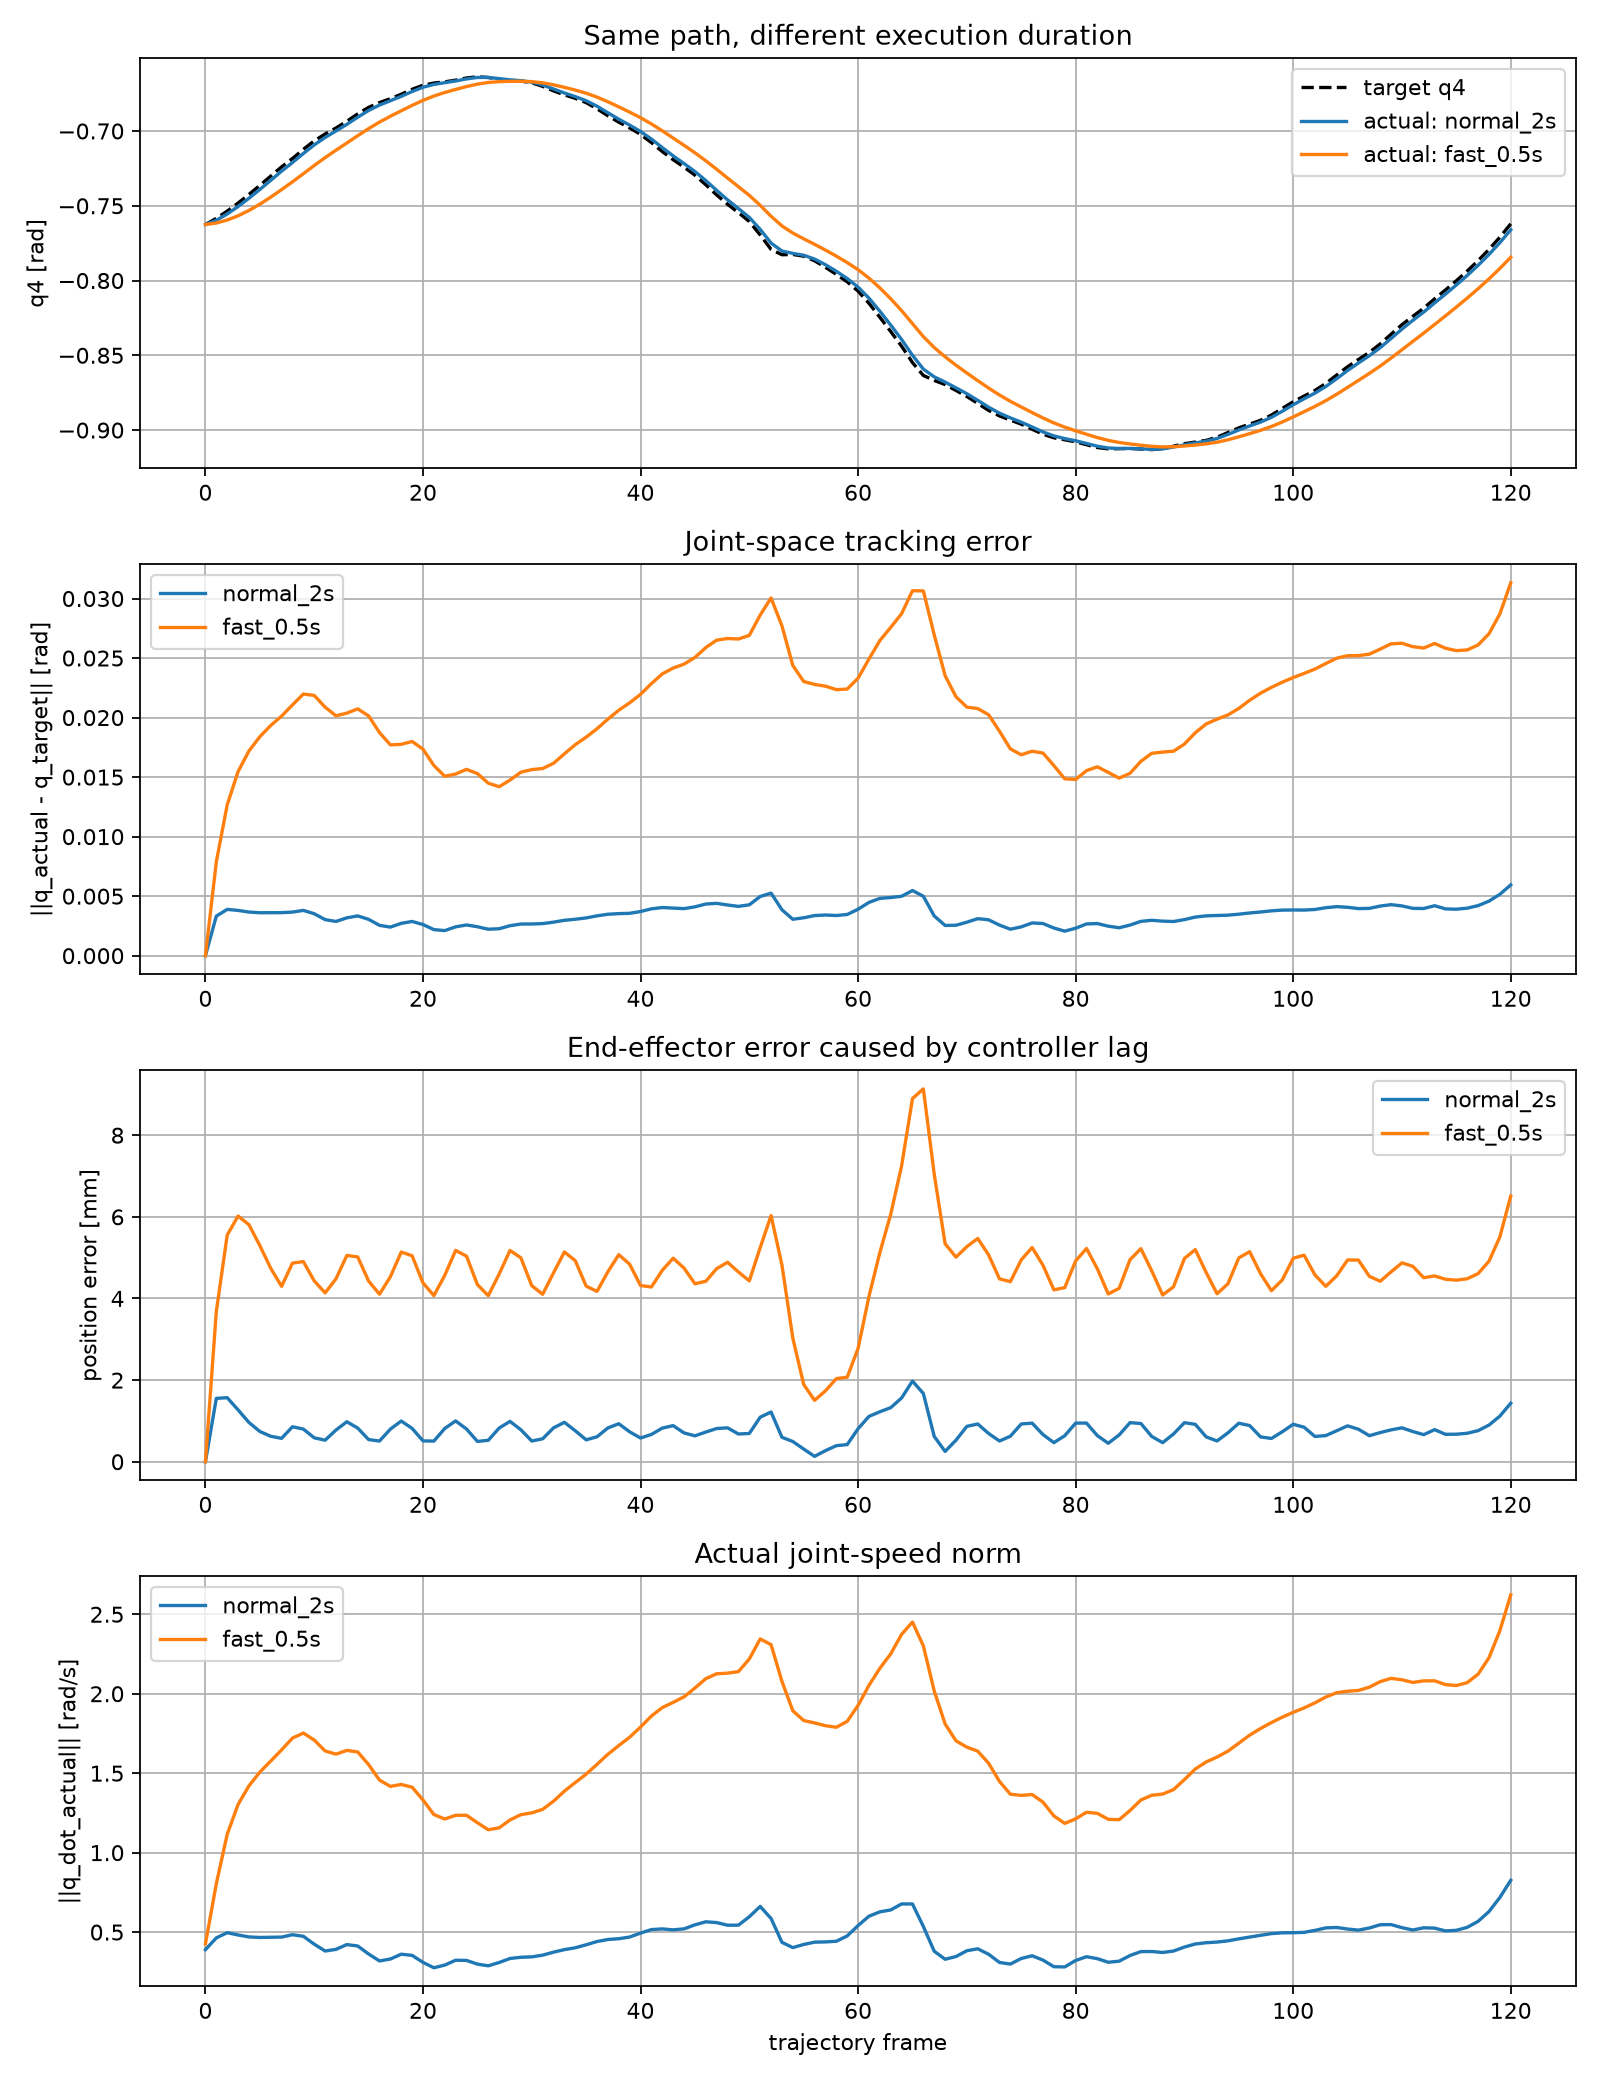

Source data for this figure (header and first rows):
rollout, frame, time_s, joint_error_norm_rad, actual_speed_norm_rad_s, task_position_error_m, target_q1_rad, target_q2_rad, target_q3_rad, target_q4_rad, target_q5_rad, target_q6_rad, target_q7_rad, actual_q1_rad, actual_q2_rad, actual_q3_rad, actual_q4_rad, actual_q5_rad, actual_q6_rad, actual_q7_rad
normal_2s, 0, 0.0, 7.95904251656386e-06, 0.3896, 2.5588812701323694e-06, 0.3679, 0.5298, -0.2331, -0.7626, 0.3572, 0.6004, -0.234, 0.3679, 0.5298, -0.2331, -0.7626, 0.3572, 0.6004, -0.234
normal_2s, 1, 0.01667, 0.003326, 0.4636, 0.001553, 0.3649, 0.5279, -0.2376, -0.7584, 0.3558, 0.6064, -0.2294, 0.3659, 0.5286, -0.2362, -0.7597, 0.3563, 0.6045, -0.2308
normal_2s, 2, 0.03333, 0.003889, 0.4965, 0.001569, 0.3627, 0.5272, -0.2407, -0.7536, 0.3548, 0.6119, -0.226, 0.3637, 0.5276, -0.2392, -0.7555, 0.3553, 0.6096, -0.2275
normal_2s, 3, 0.05, 0.003803, 0.482, 0.00127, 0.3611, 0.5274, -0.2426, -0.7482, 0.3541, 0.617, -0.2236, 0.3619, 0.5275, -0.2416, -0.7505, 0.3545, 0.6147, -0.2248
normal_2s, 4, 0.06667, 0.003666, 0.4698, 0.0009625, 0.3599, 0.5283, -0.2437, -0.7424, 0.3537, 0.6218, -0.2221, 0.3605, 0.5281, -0.243, -0.745, 0.354, 0.6196, -0.223
normal_2s, 5, 0.08333, 0.003608, 0.4665, 0.0007413, 0.3589, 0.5298, -0.2441, -0.7364, 0.3536, 0.6264, -0.2213, 0.3594, 0.5293, -0.2437, -0.7391, 0.3537, 0.6242, -0.2218
normal_2s, 6, 0.1, 0.003611, 0.4676, 0.0006238, 0.3581, 0.5316, -0.2439, -0.7302, 0.3537, 0.6308, -0.221, 0.3585, 0.5309, -0.2438, -0.733, 0.3537, 0.6287, -0.2213
normal_2s, 7, 0.1167, 0.003616, 0.4688, 0.0005733, 0.3573, 0.5336, -0.2433, -0.724, 0.3541, 0.635, -0.2211, 0.3577, 0.5327, -0.2435, -0.7268, 0.354, 0.633, -0.2211
normal_2s, 8, 0.1333, 0.003665, 0.4837, 0.0008569, 0.3549, 0.534, -0.2437, -0.7184, 0.3549, 0.6402, -0.22, 0.3557, 0.5336, -0.2437, -0.7211, 0.3546, 0.6379, -0.2203
normal_2s, 9, 0.15, 0.003806, 0.4737, 0.0008005, 0.3528, 0.5352, -0.2431, -0.7123, 0.3562, 0.6452, -0.2196, 0.3538, 0.5347, -0.2433, -0.7151, 0.3557, 0.6429, -0.2198
normal_2s, 10, 0.1667, 0.003526, 0.4242, 0.0005866, 0.3515, 0.537, -0.2423, -0.7066, 0.3569, 0.6492, -0.2202, 0.3522, 0.5363, -0.2426, -0.7093, 0.3565, 0.6472, -0.22
normal_2s, 11, 0.1833, 0.003031, 0.3811, 0.0005284, 0.3501, 0.5382, -0.2421, -0.702, 0.357, 0.6526, -0.221, 0.3507, 0.5376, -0.2423, -0.7043, 0.3568, 0.6509, -0.2207
normal_2s, 12, 0.2, 0.002877, 0.3916, 0.0007768, 0.3476, 0.5384, -0.2424, -0.698, 0.3573, 0.6565, -0.2211, 0.3486, 0.5381, -0.2424, -0.7, 0.3572, 0.6548, -0.221
normal_2s, 13, 0.2167, 0.003181, 0.4216, 0.0009798, 0.3446, 0.5385, -0.2423, -0.6935, 0.3587, 0.6611, -0.221, 0.3459, 0.5384, -0.2423, -0.6955, 0.3582, 0.6591, -0.221
normal_2s, 14, 0.2333, 0.003341, 0.4127, 0.0008241, 0.3419, 0.5392, -0.2412, -0.6886, 0.3605, 0.6654, -0.2215, 0.3432, 0.539, -0.2416, -0.6908, 0.3598, 0.6634, -0.2213
normal_2s, 15, 0.25, 0.003054, 0.3624, 0.0005431, 0.34, 0.5405, -0.2399, -0.6842, 0.3618, 0.6686, -0.2231, 0.341, 0.54, -0.2404, -0.6863, 0.3611, 0.667, -0.2225
normal_2s, 16, 0.2667, 0.002551, 0.3187, 0.0005073, 0.338, 0.5412, -0.2392, -0.681, 0.3624, 0.6713, -0.2248, 0.339, 0.5408, -0.2396, -0.6827, 0.362, 0.6699, -0.2241
normal_2s, 17, 0.2833, 0.002402, 0.3307, 0.000799, 0.3351, 0.5409, -0.239, -0.6784, 0.3632, 0.6743, -0.2259, 0.3363, 0.5409, -0.2392, -0.6798, 0.3628, 0.6729, -0.2254
normal_2s, 18, 0.3, 0.002717, 0.3612, 0.0009974, 0.3316, 0.5405, -0.2385, -0.6754, 0.3651, 0.6779, -0.2267, 0.3331, 0.5406, -0.2387, -0.6768, 0.3644, 0.6763, -0.2263
normal_2s, 19, 0.3167, 0.002876, 0.3536, 0.0008164, 0.3285, 0.5407, -0.2369, -0.6721, 0.3673, 0.6812, -0.2282, 0.3299, 0.5407, -0.2375, -0.6736, 0.3664, 0.6797, -0.2276
normal_2s, 20, 0.3333, 0.002617, 0.3098, 0.000511, 0.3262, 0.5414, -0.2351, -0.6694, 0.369, 0.6835, -0.2306, 0.3274, 0.5412, -0.2359, -0.6707, 0.3682, 0.6823, -0.2297
normal_2s, 21, 0.35, 0.002191, 0.2758, 0.0005057, 0.3238, 0.5416, -0.234, -0.668, 0.3701, 0.685, -0.2333, 0.325, 0.5415, -0.2346, -0.6688, 0.3695, 0.6841, -0.2321
normal_2s, 22, 0.3667, 0.00211, 0.2927, 0.0008149, 0.3206, 0.5408, -0.2335, -0.6671, 0.3713, 0.6869, -0.2352, 0.322, 0.541, -0.2339, -0.6677, 0.3707, 0.686, -0.2343
normal_2s, 23, 0.3833, 0.002423, 0.323, 0.001, 0.3168, 0.5398, -0.2325, -0.666, 0.3735, 0.6894, -0.2369, 0.3184, 0.5402, -0.233, -0.6665, 0.3727, 0.6883, -0.236
normal_2s, 24, 0.4, 0.002582, 0.322, 0.0008026, 0.3135, 0.5394, -0.2306, -0.6645, 0.3762, 0.6915, -0.2392, 0.3151, 0.5397, -0.2314, -0.6652, 0.3751, 0.6905, -0.2382
normal_2s, 25, 0.4167, 0.002433, 0.2987, 0.0004986, 0.311, 0.5396, -0.2285, -0.6637, 0.3782, 0.6925, -0.2424, 0.3123, 0.5396, -0.2294, -0.6642, 0.3772, 0.6919, -0.2411
normal_2s, 26, 0.4333, 0.002224, 0.2881, 0.0005252, 0.3085, 0.5391, -0.2271, -0.6642, 0.3796, 0.6928, -0.2459, 0.3097, 0.5393, -0.2278, -0.6642, 0.3788, 0.6925, -0.2444
normal_2s, 27, 0.45, 0.002265, 0.3089, 0.0008249, 0.3051, 0.5378, -0.2262, -0.6653, 0.3811, 0.6935, -0.2486, 0.3066, 0.5382, -0.2267, -0.665, 0.3804, 0.6932, -0.2473
normal_2s, 28, 0.4667, 0.002519, 0.3342, 0.0009895, 0.3012, 0.5362, -0.225, -0.6661, 0.3836, 0.6947, -0.251, 0.3029, 0.5368, -0.2255, -0.6658, 0.3826, 0.6942, -0.2498
normal_2s, 29, 0.4833, 0.002658, 0.3418, 0.0007829, 0.2979, 0.5353, -0.2228, -0.6666, 0.3865, 0.6955, -0.254, 0.2995, 0.5358, -0.2237, -0.6663, 0.3853, 0.6951, -0.2526
normal_2s, 30, 0.5, 0.002663, 0.3443, 0.000508, 0.2954, 0.5349, -0.2204, -0.6677, 0.3888, 0.6952, -0.2579, 0.2967, 0.5351, -0.2214, -0.6673, 0.3877, 0.6952, -0.2563
normal_2s, 31, 0.5167, 0.002696, 0.3551, 0.0005623, 0.2929, 0.5339, -0.2187, -0.6701, 0.3904, 0.6942, -0.262, 0.2941, 0.5343, -0.2195, -0.6692, 0.3895, 0.6945, -0.2602
normal_2s, 32, 0.5333, 0.002817, 0.374, 0.0008297, 0.2896, 0.532, -0.2176, -0.6732, 0.3922, 0.6936, -0.2654, 0.291, 0.5327, -0.2182, -0.6719, 0.3913, 0.6939, -0.2637
normal_2s, 33, 0.55, 0.002972, 0.3898, 0.0009659, 0.2858, 0.5299, -0.2161, -0.6758, 0.3948, 0.6935, -0.2683, 0.2875, 0.5308, -0.2168, -0.6746, 0.3937, 0.6936, -0.2669
normal_2s, 34, 0.5667, 0.003062, 0.4015, 0.0007593, 0.2826, 0.5286, -0.2137, -0.6781, 0.3979, 0.693, -0.2719, 0.2841, 0.5293, -0.2147, -0.677, 0.3966, 0.6932, -0.2703
normal_2s, 35, 0.5833, 0.003173, 0.4203, 0.0005369, 0.2802, 0.5277, -0.2111, -0.681, 0.4003, 0.6915, -0.2763, 0.2815, 0.5282, -0.2122, -0.6798, 0.3991, 0.692, -0.2744
normal_2s, 36, 0.6, 0.003347, 0.4409, 0.0006121, 0.2779, 0.5264, -0.2092, -0.6851, 0.402, 0.6893, -0.2809, 0.279, 0.527, -0.2102, -0.6834, 0.4011, 0.6901, -0.2789
normal_2s, 37, 0.6167, 0.003481, 0.4536, 0.0008292, 0.2748, 0.5241, -0.208, -0.6898, 0.4039, 0.6874, -0.2847, 0.2762, 0.525, -0.2087, -0.6878, 0.403, 0.6883, -0.2828
normal_2s, 38, 0.6333, 0.003534, 0.4586, 0.0009305, 0.2713, 0.5216, -0.2064, -0.6941, 0.4066, 0.6861, -0.288, 0.2728, 0.5227, -0.2071, -0.6921, 0.4055, 0.6868, -0.2864
normal_2s, 39, 0.65, 0.003559, 0.4691, 0.0007329, 0.2683, 0.52, -0.2038, -0.6979, 0.4097, 0.6845, -0.2919, 0.2697, 0.5208, -0.2049, -0.6961, 0.4084, 0.6852, -0.2902
normal_2s, 40, 0.6667, 0.00371, 0.4941, 0.0005811, 0.2662, 0.5188, -0.2011, -0.7023, 0.4122, 0.6818, -0.2967, 0.2673, 0.5195, -0.2023, -0.7003, 0.411, 0.6829, -0.2946
normal_2s, 41, 0.6833, 0.003938, 0.516, 0.000669, 0.2642, 0.5172, -0.1992, -0.7078, 0.4139, 0.6785, -0.3015, 0.2652, 0.5179, -0.2002, -0.7054, 0.413, 0.6799, -0.2993
normal_2s, 42, 0.7, 0.004044, 0.5203, 0.000824, 0.2615, 0.5147, -0.1978, -0.7137, 0.4157, 0.6756, -0.3055, 0.2627, 0.5157, -0.1986, -0.7111, 0.4149, 0.677, -0.3036
normal_2s, 43, 0.7167, 0.003999, 0.5145, 0.0008849, 0.2583, 0.5121, -0.1962, -0.7192, 0.4184, 0.6733, -0.309, 0.2597, 0.5132, -0.1969, -0.7166, 0.4173, 0.6745, -0.3073
normal_2s, 44, 0.7333, 0.003954, 0.5206, 0.0007055, 0.2557, 0.5102, -0.1936, -0.7242, 0.4215, 0.6707, -0.313, 0.257, 0.5112, -0.1947, -0.7218, 0.4202, 0.6719, -0.3112
normal_2s, 45, 0.75, 0.004105, 0.546, 0.0006347, 0.2541, 0.509, -0.1909, -0.7295, 0.4239, 0.6671, -0.3178, 0.255, 0.5097, -0.1921, -0.7271, 0.4227, 0.6686, -0.3157
normal_2s, 46, 0.7667, 0.00434, 0.565, 0.0007279, 0.2525, 0.5073, -0.1889, -0.7359, 0.4254, 0.6629, -0.3226, 0.2533, 0.508, -0.1899, -0.7331, 0.4246, 0.6647, -0.3205
normal_2s, 47, 0.7833, 0.004396, 0.56, 0.0008139, 0.2502, 0.5047, -0.1876, -0.7428, 0.4271, 0.6592, -0.3266, 0.2512, 0.5058, -0.1884, -0.7397, 0.4263, 0.661, -0.3246
normal_2s, 48, 0.8, 0.004258, 0.5435, 0.0008306, 0.2476, 0.5021, -0.186, -0.749, 0.4297, 0.6561, -0.33, 0.2487, 0.5033, -0.1868, -0.746, 0.4286, 0.6576, -0.3283
normal_2s, 49, 0.8167, 0.004142, 0.5439, 0.0006798, 0.2455, 0.5003, -0.1835, -0.7546, 0.4325, 0.6528, -0.3338, 0.2465, 0.5012, -0.1846, -0.7519, 0.4313, 0.6543, -0.332
normal_2s, 50, 0.8333, 0.004275, 0.5969, 0.0006927, 0.2444, 0.4991, -0.1809, -0.7605, 0.4347, 0.6485, -0.3384, 0.2451, 0.4998, -0.1821, -0.7578, 0.4336, 0.6504, -0.3364
normal_2s, 51, 0.85, 0.004972, 0.6617, 0.001091, 0.2434, 0.4975, -0.1791, -0.7695, 0.436, 0.6437, -0.3429, 0.2439, 0.4982, -0.18, -0.7658, 0.4352, 0.6458, -0.3408
normal_2s, 52, 0.8667, 0.005257, 0.5858, 0.001218, 0.2417, 0.4951, -0.1779, -0.7792, 0.4374, 0.6394, -0.3465, 0.2424, 0.4961, -0.1786, -0.7749, 0.4367, 0.6414, -0.3447
normal_2s, 53, 0.8833, 0.003857, 0.4358, 0.0005993, 0.2396, 0.4926, -0.1764, -0.7827, 0.4396, 0.6358, -0.3495, 0.2405, 0.4937, -0.1771, -0.7803, 0.4387, 0.6376, -0.348
normal_2s, 54, 0.9, 0.00306, 0.4027, 0.0004959, 0.2382, 0.491, -0.1742, -0.7826, 0.4421, 0.632, -0.3529, 0.239, 0.4918, -0.1751, -0.7818, 0.4411, 0.6338, -0.3513
normal_2s, 55, 0.9167, 0.003184, 0.4224, 0.0003106, 0.2378, 0.49, -0.1717, -0.7837, 0.4439, 0.6273, -0.357, 0.2381, 0.4906, -0.1728, -0.7831, 0.443, 0.6293, -0.3552
normal_2s, 56, 0.9333, 0.003371, 0.4369, 0.0001324, 0.2375, 0.4886, -0.1701, -0.7868, 0.4448, 0.6221, -0.3609, 0.2377, 0.4892, -0.171, -0.7856, 0.4443, 0.6244, -0.3591
normal_2s, 57, 0.95, 0.003417, 0.4385, 0.0002722, 0.2365, 0.4864, -0.1692, -0.7912, 0.4458, 0.6175, -0.3639, 0.2369, 0.4873, -0.1698, -0.7894, 0.4453, 0.6197, -0.3624
normal_2s, 58, 0.9667, 0.003375, 0.4425, 0.0003936, 0.2351, 0.4842, -0.1681, -0.7959, 0.4476, 0.6136, -0.3662, 0.2357, 0.4852, -0.1686, -0.7938, 0.4469, 0.6155, -0.365
normal_2s, 59, 0.9833, 0.003462, 0.476, 0.0004204, 0.2344, 0.4829, -0.1661, -0.8009, 0.4496, 0.6096, -0.3689, 0.2348, 0.4836, -0.1669, -0.7986, 0.4488, 0.6115, -0.3677
... 182 more rows
